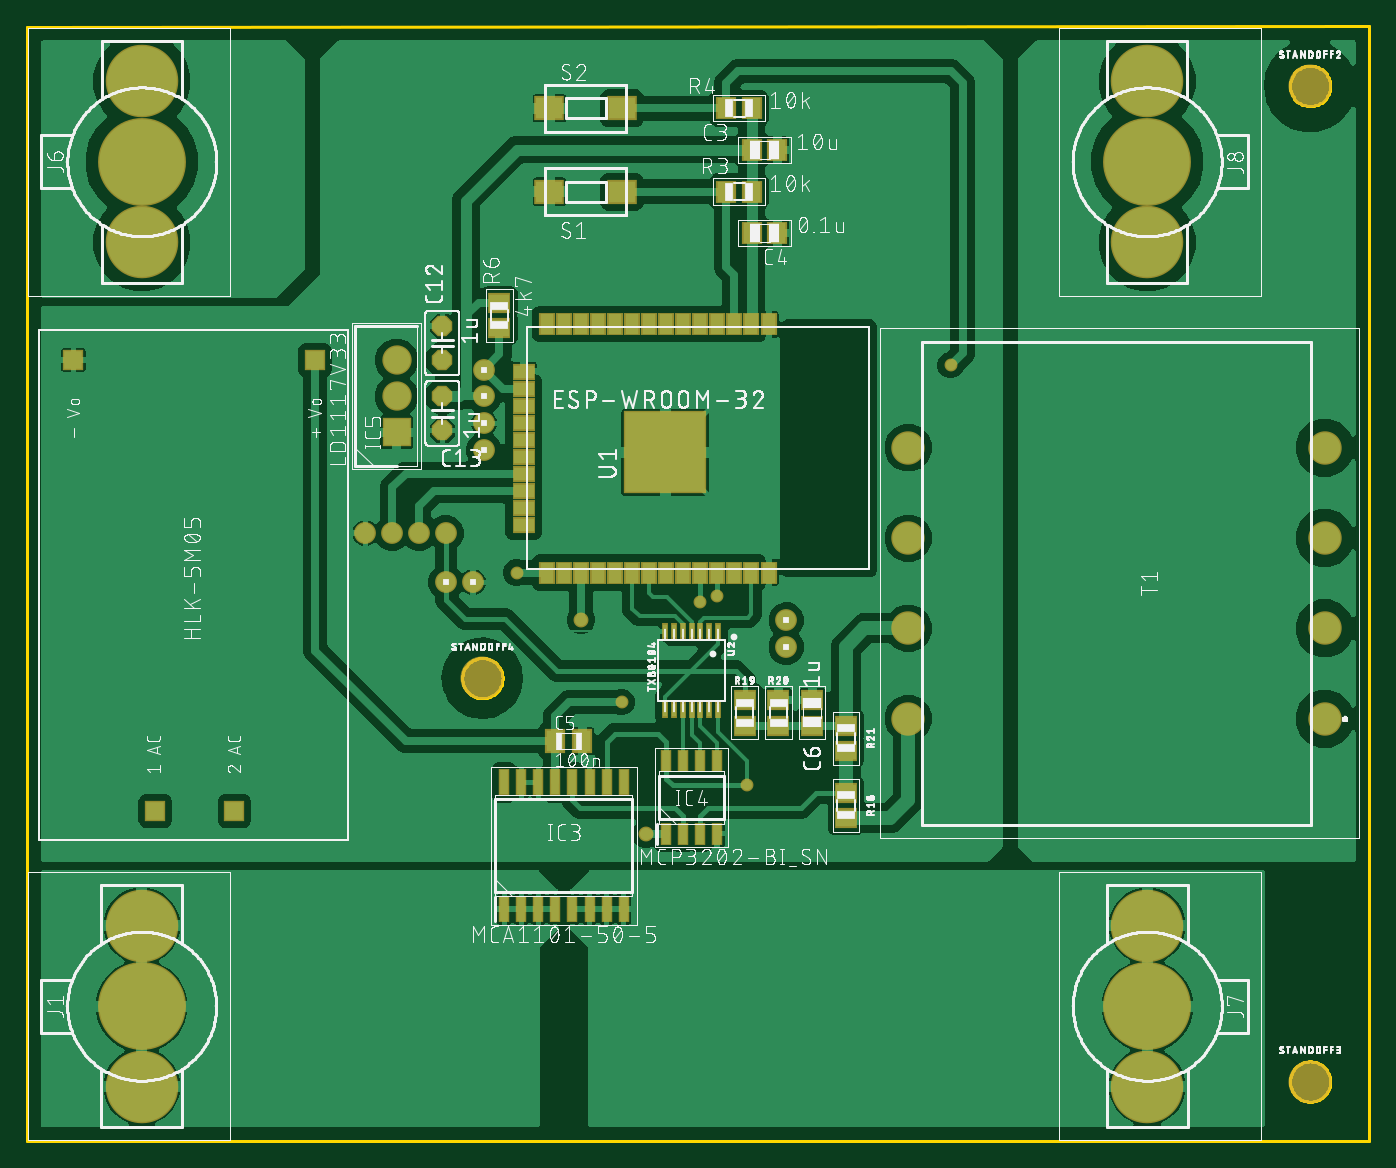
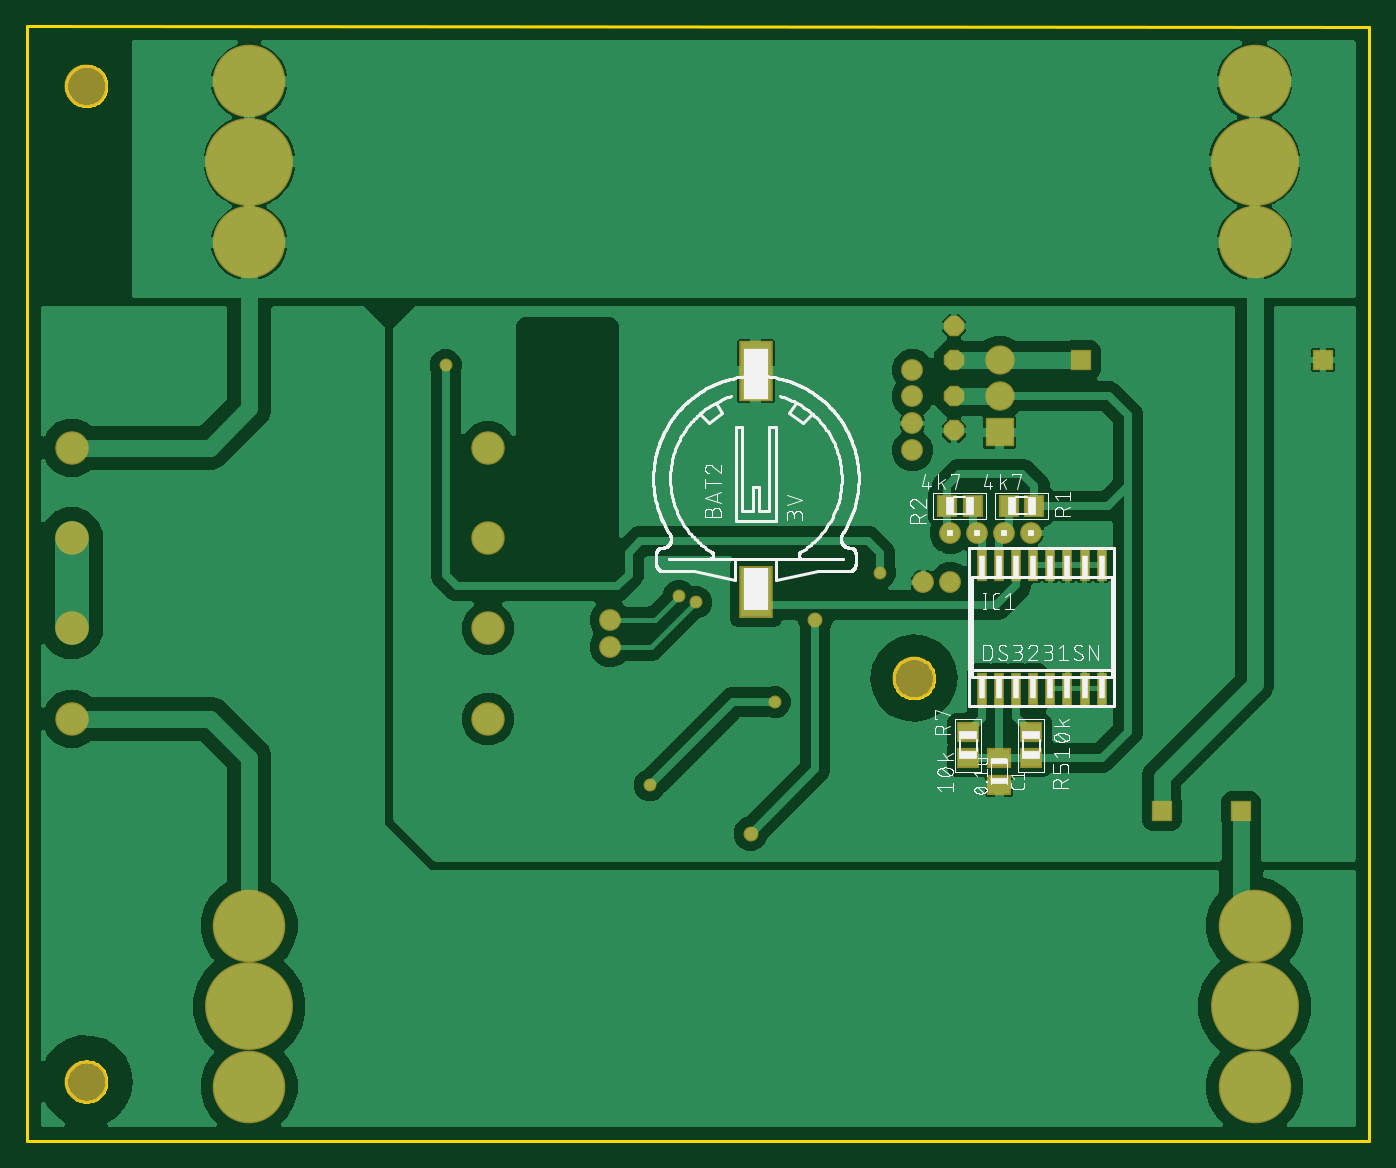
Circuit board: 7 layer files. Board 100.0 x 83.0 mm.
- bottom_copper: copper_bottom.gbr (137937 bytes)
- top_copper: copper_top.gbr (190598 bytes)
- outline: profile.gbr (5207 bytes)
- bottom_silk: silkscreen_bottom.gbr (79490 bytes)
- top_silk: silkscreen_top.gbr (274371 bytes)
- bottom_mask: soldermask_bottom.gbr (2264 bytes)
- top_mask: soldermask_top.gbr (3863 bytes)

=== bottom_copper: copper_bottom.gbr (137937 bytes, source omitted) ===
=== top_copper: copper_top.gbr (190598 bytes, source omitted) ===
=== outline: profile.gbr ===
G04 EAGLE Gerber RS-274X export*
G75*
%MOMM*%
%FSLAX34Y34*%
%LPD*%
%IN*%
%IPPOS*%
%AMOC8*
5,1,8,0,0,1.08239X$1,22.5*%
G01*
%ADD10C,0.254000*%


D10*
X0Y0D02*
X1000000Y300D01*
X1000000Y830300D01*
X0Y830000D01*
X0Y0D01*
X970800Y785364D02*
X970724Y784296D01*
X970571Y783235D01*
X970343Y782188D01*
X970041Y781160D01*
X969667Y780156D01*
X969222Y779181D01*
X968708Y778241D01*
X968129Y777340D01*
X967487Y776482D01*
X966785Y775672D01*
X966028Y774915D01*
X965218Y774213D01*
X964360Y773571D01*
X963459Y772992D01*
X962519Y772478D01*
X961544Y772033D01*
X960540Y771659D01*
X959512Y771357D01*
X958465Y771129D01*
X957404Y770976D01*
X956336Y770900D01*
X955264Y770900D01*
X954196Y770976D01*
X953135Y771129D01*
X952088Y771357D01*
X951060Y771659D01*
X950056Y772033D01*
X949081Y772478D01*
X948141Y772992D01*
X947240Y773571D01*
X946382Y774213D01*
X945572Y774915D01*
X944815Y775672D01*
X944113Y776482D01*
X943471Y777340D01*
X942892Y778241D01*
X942378Y779181D01*
X941933Y780156D01*
X941559Y781160D01*
X941257Y782188D01*
X941029Y783235D01*
X940876Y784296D01*
X940800Y785364D01*
X940800Y786436D01*
X940876Y787504D01*
X941029Y788565D01*
X941257Y789612D01*
X941559Y790640D01*
X941933Y791644D01*
X942378Y792619D01*
X942892Y793559D01*
X943471Y794460D01*
X944113Y795318D01*
X944815Y796128D01*
X945572Y796885D01*
X946382Y797587D01*
X947240Y798229D01*
X948141Y798808D01*
X949081Y799322D01*
X950056Y799767D01*
X951060Y800141D01*
X952088Y800443D01*
X953135Y800671D01*
X954196Y800824D01*
X955264Y800900D01*
X956336Y800900D01*
X957404Y800824D01*
X958465Y800671D01*
X959512Y800443D01*
X960540Y800141D01*
X961544Y799767D01*
X962519Y799322D01*
X963459Y798808D01*
X964360Y798229D01*
X965218Y797587D01*
X966028Y796885D01*
X966785Y796128D01*
X967487Y795318D01*
X968129Y794460D01*
X968708Y793559D01*
X969222Y792619D01*
X969667Y791644D01*
X970041Y790640D01*
X970343Y789612D01*
X970571Y788565D01*
X970724Y787504D01*
X970800Y786436D01*
X970800Y785364D01*
X970800Y43764D02*
X970724Y42696D01*
X970571Y41635D01*
X970343Y40588D01*
X970041Y39560D01*
X969667Y38556D01*
X969222Y37581D01*
X968708Y36641D01*
X968129Y35740D01*
X967487Y34882D01*
X966785Y34072D01*
X966028Y33315D01*
X965218Y32613D01*
X964360Y31971D01*
X963459Y31392D01*
X962519Y30878D01*
X961544Y30433D01*
X960540Y30059D01*
X959512Y29757D01*
X958465Y29529D01*
X957404Y29376D01*
X956336Y29300D01*
X955264Y29300D01*
X954196Y29376D01*
X953135Y29529D01*
X952088Y29757D01*
X951060Y30059D01*
X950056Y30433D01*
X949081Y30878D01*
X948141Y31392D01*
X947240Y31971D01*
X946382Y32613D01*
X945572Y33315D01*
X944815Y34072D01*
X944113Y34882D01*
X943471Y35740D01*
X942892Y36641D01*
X942378Y37581D01*
X941933Y38556D01*
X941559Y39560D01*
X941257Y40588D01*
X941029Y41635D01*
X940876Y42696D01*
X940800Y43764D01*
X940800Y44836D01*
X940876Y45904D01*
X941029Y46965D01*
X941257Y48012D01*
X941559Y49040D01*
X941933Y50044D01*
X942378Y51019D01*
X942892Y51959D01*
X943471Y52860D01*
X944113Y53718D01*
X944815Y54528D01*
X945572Y55285D01*
X946382Y55987D01*
X947240Y56629D01*
X948141Y57208D01*
X949081Y57722D01*
X950056Y58167D01*
X951060Y58541D01*
X952088Y58843D01*
X953135Y59071D01*
X954196Y59224D01*
X955264Y59300D01*
X956336Y59300D01*
X957404Y59224D01*
X958465Y59071D01*
X959512Y58843D01*
X960540Y58541D01*
X961544Y58167D01*
X962519Y57722D01*
X963459Y57208D01*
X964360Y56629D01*
X965218Y55987D01*
X966028Y55285D01*
X966785Y54528D01*
X967487Y53718D01*
X968129Y52860D01*
X968708Y51959D01*
X969222Y51019D01*
X969667Y50044D01*
X970041Y49040D01*
X970343Y48012D01*
X970571Y46965D01*
X970724Y45904D01*
X970800Y44836D01*
X970800Y43764D01*
X354300Y344264D02*
X354224Y343196D01*
X354071Y342135D01*
X353843Y341088D01*
X353541Y340060D01*
X353167Y339056D01*
X352722Y338081D01*
X352208Y337141D01*
X351629Y336240D01*
X350987Y335382D01*
X350285Y334572D01*
X349528Y333815D01*
X348718Y333113D01*
X347860Y332471D01*
X346959Y331892D01*
X346019Y331378D01*
X345044Y330933D01*
X344040Y330559D01*
X343012Y330257D01*
X341965Y330029D01*
X340904Y329876D01*
X339836Y329800D01*
X338764Y329800D01*
X337696Y329876D01*
X336635Y330029D01*
X335588Y330257D01*
X334560Y330559D01*
X333556Y330933D01*
X332581Y331378D01*
X331641Y331892D01*
X330740Y332471D01*
X329882Y333113D01*
X329072Y333815D01*
X328315Y334572D01*
X327613Y335382D01*
X326971Y336240D01*
X326392Y337141D01*
X325878Y338081D01*
X325433Y339056D01*
X325059Y340060D01*
X324757Y341088D01*
X324529Y342135D01*
X324376Y343196D01*
X324300Y344264D01*
X324300Y345336D01*
X324376Y346404D01*
X324529Y347465D01*
X324757Y348512D01*
X325059Y349540D01*
X325433Y350544D01*
X325878Y351519D01*
X326392Y352459D01*
X326971Y353360D01*
X327613Y354218D01*
X328315Y355028D01*
X329072Y355785D01*
X329882Y356487D01*
X330740Y357129D01*
X331641Y357708D01*
X332581Y358222D01*
X333556Y358667D01*
X334560Y359041D01*
X335588Y359343D01*
X336635Y359571D01*
X337696Y359724D01*
X338764Y359800D01*
X339836Y359800D01*
X340904Y359724D01*
X341965Y359571D01*
X343012Y359343D01*
X344040Y359041D01*
X345044Y358667D01*
X346019Y358222D01*
X346959Y357708D01*
X347860Y357129D01*
X348718Y356487D01*
X349528Y355785D01*
X350285Y355028D01*
X350987Y354218D01*
X351629Y353360D01*
X352208Y352459D01*
X352722Y351519D01*
X353167Y350544D01*
X353541Y349540D01*
X353843Y348512D01*
X354071Y347465D01*
X354224Y346404D01*
X354300Y345336D01*
X354300Y344264D01*
M02*

=== bottom_silk: silkscreen_bottom.gbr (79490 bytes, source omitted) ===
=== top_silk: silkscreen_top.gbr (274371 bytes, source omitted) ===
=== bottom_mask: soldermask_bottom.gbr ===
G04 EAGLE Gerber RS-274X export*
G75*
%MOMM*%
%FSLAX34Y34*%
%LPD*%
%INSoldermask Bottom*%
%IPPOS*%
%AMOC8*
5,1,8,0,0,1.08239X$1,22.5*%
G01*
%ADD10C,3.203200*%
%ADD11C,5.403200*%
%ADD12C,6.549200*%
%ADD13R,2.183200X2.183200*%
%ADD14C,2.183200*%
%ADD15P,1.649562X8X112.500000*%
%ADD16P,1.649562X8X292.500000*%
%ADD17C,2.489200*%
%ADD18C,1.625600*%
%ADD19R,0.803200X2.403200*%
%ADD20R,2.503200X4.503200*%
%ADD21R,2.503200X3.863200*%
%ADD22R,1.703200X1.503200*%
%ADD23R,1.803200X1.503200*%
%ADD24R,1.511200X1.511200*%
%ADD25R,1.503200X1.703200*%
%ADD26C,0.959600*%
%ADD27C,1.109600*%


D10*
X955800Y785900D03*
X955800Y44300D03*
X339300Y344800D03*
D11*
X85500Y40500D03*
X85500Y160400D03*
D12*
X85500Y100450D03*
D11*
X85600Y669400D03*
X85600Y789300D03*
D12*
X85600Y729350D03*
D11*
X834500Y160400D03*
X834500Y40500D03*
D12*
X834500Y100450D03*
D11*
X834400Y789300D03*
X834400Y669400D03*
D12*
X834400Y729350D03*
D13*
X275400Y527800D03*
D14*
X275400Y554800D03*
X275400Y581800D03*
D15*
X309500Y581700D03*
X309500Y607100D03*
D16*
X309500Y554700D03*
X309500Y529300D03*
D17*
X966520Y314540D03*
X966520Y381850D03*
X966520Y449150D03*
X966520Y516460D03*
X656510Y314540D03*
X656510Y381850D03*
X656510Y449150D03*
X656510Y516460D03*
D18*
X252100Y452800D03*
X272100Y452800D03*
X292100Y452800D03*
X312100Y452800D03*
X565600Y368000D03*
X565600Y388000D03*
X332200Y416200D03*
X312200Y416200D03*
D19*
X275750Y337000D03*
X250350Y429000D03*
X288450Y337000D03*
X263050Y337000D03*
X250350Y337000D03*
X263050Y429000D03*
X237650Y429000D03*
X224950Y429000D03*
X224950Y337000D03*
X199550Y429000D03*
X237650Y337000D03*
X212250Y337000D03*
X212250Y429000D03*
X199550Y337000D03*
X275750Y429000D03*
X288450Y429000D03*
D20*
X457000Y573458D03*
D21*
X457000Y409045D03*
D22*
X252000Y304500D03*
X252000Y285500D03*
X299000Y304500D03*
X299000Y285500D03*
D23*
X275800Y285500D03*
X275800Y265500D03*
D24*
X154600Y245800D03*
X95600Y245800D03*
X34600Y581800D03*
X214600Y581800D03*
D25*
X268500Y473100D03*
X249500Y473100D03*
X295500Y473100D03*
X314500Y473100D03*
D18*
X340400Y514600D03*
X340400Y534600D03*
X340400Y554600D03*
X340400Y574600D03*
D26*
X514300Y406200D03*
X501600Y401200D03*
X536000Y265000D03*
X443000Y327000D03*
D27*
X461000Y229000D03*
X412700Y388400D03*
D26*
X364800Y423500D03*
X688100Y577900D03*
M02*

=== top_mask: soldermask_top.gbr ===
G04 EAGLE Gerber RS-274X export*
G75*
%MOMM*%
%FSLAX34Y34*%
%LPD*%
%INSoldermask Top*%
%IPPOS*%
%AMOC8*
5,1,8,0,0,1.08239X$1,22.5*%
G01*
%ADD10C,3.203200*%
%ADD11R,0.853200X2.003200*%
%ADD12R,1.503200X1.803200*%
%ADD13C,5.403200*%
%ADD14C,6.549200*%
%ADD15R,2.183200X2.183200*%
%ADD16C,2.183200*%
%ADD17P,1.649562X8X112.500000*%
%ADD18P,1.649562X8X292.500000*%
%ADD19R,1.703200X1.503200*%
%ADD20C,2.489200*%
%ADD21R,0.853200X1.703200*%
%ADD22R,1.203200X1.703200*%
%ADD23R,1.703200X1.203200*%
%ADD24R,6.203200X6.203200*%
%ADD25R,1.503200X1.703200*%
%ADD26R,2.203200X1.803200*%
%ADD27C,1.625600*%
%ADD28R,0.508000X1.193800*%
%ADD29R,1.511200X1.511200*%
%ADD30C,0.959600*%
%ADD31C,1.109600*%


D10*
X955800Y785900D03*
X955800Y44300D03*
X339300Y344800D03*
D11*
X355550Y172750D03*
X368250Y172750D03*
X380950Y172750D03*
X393650Y172750D03*
X406350Y172750D03*
X419050Y172750D03*
X431750Y172750D03*
X444450Y172750D03*
X444450Y267250D03*
X431750Y267250D03*
X419050Y267250D03*
X406350Y267250D03*
X393650Y267250D03*
X380950Y267250D03*
X368250Y267250D03*
X355550Y267250D03*
D12*
X393700Y298000D03*
X413700Y298000D03*
D13*
X85500Y40500D03*
X85500Y160400D03*
D14*
X85500Y100450D03*
D13*
X85600Y669400D03*
X85600Y789300D03*
D14*
X85600Y729350D03*
D13*
X834500Y160400D03*
X834500Y40500D03*
D14*
X834500Y100450D03*
D13*
X834400Y789300D03*
X834400Y669400D03*
D14*
X834400Y729350D03*
D15*
X275400Y527800D03*
D16*
X275400Y554800D03*
X275400Y581800D03*
D17*
X309500Y581700D03*
X309500Y607100D03*
D18*
X309500Y554700D03*
X309500Y529300D03*
D19*
X534600Y309500D03*
X534600Y328500D03*
X559800Y328500D03*
X559800Y309500D03*
X584900Y309500D03*
X584900Y328500D03*
X610100Y259500D03*
X610100Y240500D03*
X610100Y309500D03*
X610100Y290500D03*
D20*
X966520Y314540D03*
X966520Y381850D03*
X966520Y449150D03*
X966520Y516460D03*
X656510Y314540D03*
X656510Y381850D03*
X656510Y449150D03*
X656510Y516460D03*
D21*
X475950Y229000D03*
X488650Y229000D03*
X501350Y229000D03*
X514050Y229000D03*
X514050Y283000D03*
X501350Y283000D03*
X488650Y283000D03*
X475950Y283000D03*
D22*
X514300Y608500D03*
X501600Y608500D03*
X488900Y608500D03*
X476200Y608500D03*
X463500Y608500D03*
X450800Y608500D03*
X438100Y608500D03*
X425400Y608500D03*
D23*
X369900Y458700D03*
D22*
X387300Y423500D03*
X400000Y423500D03*
X412700Y423500D03*
X425400Y423500D03*
X438100Y423500D03*
X450800Y423500D03*
X463500Y423500D03*
D23*
X369900Y547600D03*
D22*
X412700Y608500D03*
X400000Y608500D03*
X387300Y608500D03*
D23*
X369900Y573000D03*
X369900Y560300D03*
D22*
X527000Y608500D03*
X539700Y608500D03*
X552400Y608500D03*
D23*
X369900Y534900D03*
X369900Y522200D03*
X369900Y509500D03*
X369900Y471400D03*
X369900Y484100D03*
X369900Y496800D03*
D22*
X476200Y423500D03*
X488900Y423500D03*
X501600Y423500D03*
X514300Y423500D03*
X527000Y423500D03*
X539700Y423500D03*
X552400Y423500D03*
D24*
X475400Y513000D03*
D25*
X539900Y738300D03*
X558900Y738300D03*
X539900Y676300D03*
X558900Y676300D03*
D26*
X443200Y707200D03*
X389200Y707200D03*
X443200Y769300D03*
X389200Y769300D03*
D25*
X520900Y707200D03*
X539900Y707200D03*
X520900Y769300D03*
X539900Y769300D03*
D19*
X351900Y605500D03*
X351900Y624500D03*
D27*
X252100Y452800D03*
X272100Y452800D03*
X292100Y452800D03*
X312100Y452800D03*
X565600Y368000D03*
X565600Y388000D03*
X332200Y416200D03*
X312200Y416200D03*
D28*
X514600Y379678D03*
X508100Y379678D03*
X501600Y379678D03*
X495100Y379678D03*
X488600Y379678D03*
X482100Y379678D03*
X475600Y379678D03*
X475600Y321322D03*
X482100Y321322D03*
X488600Y321322D03*
X495100Y321322D03*
X501600Y321322D03*
X508100Y321322D03*
X514600Y321322D03*
D29*
X154600Y245800D03*
X95600Y245800D03*
X34600Y581800D03*
X214600Y581800D03*
D27*
X340400Y514600D03*
X340400Y534600D03*
X340400Y554600D03*
X340400Y574600D03*
D30*
X514300Y406200D03*
X501600Y401200D03*
X536000Y265000D03*
X443000Y327000D03*
D31*
X461000Y229000D03*
X412700Y388400D03*
D30*
X364800Y423500D03*
X688100Y577900D03*
M02*

